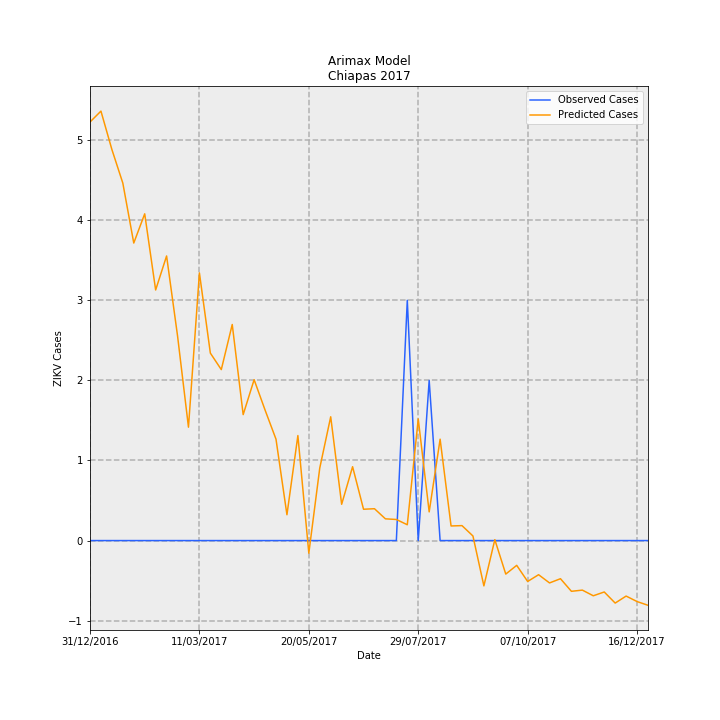

Values plotted in this chart, from the file beside it:
Date, predictions_incidence, observed_incidence, Predicted Cases, Observed Cases, error
31/12/2016, 0.1002, 0.0, 5.226, 0.0, -5.226
07/01/2017, 0.1028, 0.0, 5.362, 0.0, -5.362
14/01/2017, 0.09358, 0.0, 4.883, 0.0, -4.883
21/01/2017, 0.08554, 0.0, 4.463, 0.0, -4.463
28/01/2017, 0.0712, 0.0, 3.715, 0.0, -3.715
04/02/2017, 0.07819, 0.0, 4.08, 0.0, -4.08
11/02/2017, 0.05996, 0.0, 3.129, 0.0, -3.129
18/02/2017, 0.0681, 0.0, 3.553, 0.0, -3.553
25/02/2017, 0.04901, 0.0, 2.557, 0.0, -2.557
04/03/2017, 0.02713, 0.0, 1.416, 0.0, -1.416
11/03/2017, 0.06405, 0.0, 3.342, 0.0, -3.342
18/03/2017, 0.04485, 0.0, 2.34, 0.0, -2.34
25/03/2017, 0.04091, 0.0, 2.135, 0.0, -2.135
01/04/2017, 0.05171, 0.0, 2.698, 0.0, -2.698
08/04/2017, 0.03014, 0.0, 1.573, 0.0, -1.573
15/04/2017, 0.03849, 0.0, 2.009, 0.0, -2.009
22/04/2017, 0.03124, 0.0, 1.63, 0.0, -1.63
29/04/2017, 0.02426, 0.0, 1.266, 0.0, -1.266
06/05/2017, 0.006177, 0.0, 0.3223, 0.0, -0.3223
13/05/2017, 0.02512, 0.0, 1.311, 0.0, -1.311
20/05/2017, -0.003017, 0.0, -0.1574, 0.0, 0.1574
27/05/2017, 0.01736, 0.0, 0.906, 0.0, -0.906
03/06/2017, 0.02962, 0.0, 1.545, 0.0, -1.545
10/06/2017, 0.008684, 0.0, 0.4531, 0.0, -0.4531
17/06/2017, 0.01767, 0.0, 0.9221, 0.0, -0.9221
24/06/2017, 0.007495, 0.0, 0.3911, 0.0, -0.3911
01/07/2017, 0.00762, 0.0, 0.3976, 0.0, -0.3976
08/07/2017, 0.005201, 0.0, 0.2714, 0.0, -0.2714
15/07/2017, 0.005042, 0.0, 0.2631, 0.0, -0.2631
22/07/2017, 0.003783, 0.05749, 0.1974, 3.0, 2.803
29/07/2017, 0.0291, 0.0, 1.519, 0.0, -1.519
05/08/2017, 0.006862, 0.03833, 0.3581, 2.0, 1.642
12/08/2017, 0.02426, 0.0, 1.266, 0.0, -1.266
19/08/2017, 0.003494, 0.0, 0.1823, 0.0, -0.1823
26/08/2017, 0.003575, 0.0, 0.1865, 0.0, -0.1865
02/09/2017, 0.001095, 0.0, 0.05714, 0.0, -0.05714
09/09/2017, -0.01085, 0.0, -0.5659, 0.0, 0.5659
16/09/2017, 0.0002145, 0.0, 0.01119, 0.0, -0.01119
23/09/2017, -0.008022, 0.0, -0.4186, 0.0, 0.4186
30/09/2017, -0.005932, 0.0, -0.3095, 0.0, 0.3095
07/10/2017, -0.009789, 0.0, -0.5108, 0.0, 0.5108
14/10/2017, -0.00817, 0.0, -0.4263, 0.0, 0.4263
21/10/2017, -0.01014, 0.0, -0.5291, 0.0, 0.5291
28/10/2017, -0.009128, 0.0, -0.4763, 0.0, 0.4763
04/11/2017, -0.01214, 0.0, -0.6336, 0.0, 0.6336
11/11/2017, -0.01186, 0.0, -0.6187, 0.0, 0.6187
18/11/2017, -0.01321, 0.0, -0.6894, 0.0, 0.6894
25/11/2017, -0.0123, 0.0, -0.642, 0.0, 0.642
02/12/2017, -0.01496, 0.0, -0.7805, 0.0, 0.7805
09/12/2017, -0.01328, 0.0, -0.6931, 0.0, 0.6931
16/12/2017, -0.0146, 0.0, -0.7616, 0.0, 0.7616
23/12/2017, -0.01549, 0.0, -0.8082, 0.0, 0.8082
